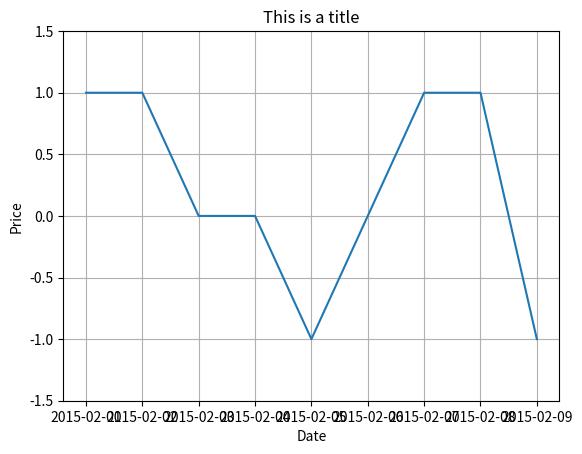

Python code for this plot:
# -*- coding: utf-8 -*-

import matplotlib.pyplot as plt

plt.plot([1, 1, 0, 0, -1, 0, 1, 1, -1])
plt.ylim(-1.5, 1.5)  # 调节Y轴坐标范围
plt.xticks(range(9),  # 修改横坐标标签
           ['2015-02-01', '2015-02-02', '2015-02-03', '2015-02-04',
            '2015-02-05', '2015-02-06', '2015-02-07', '2015-02-08', '2015-02-09'])
plt.title('This is a title')  # 设置标题
plt.xlabel('Date')  # X轴名称
plt.ylabel('Price')  # Y轴名称
plt.grid()  # 显示网格
plt.show()
